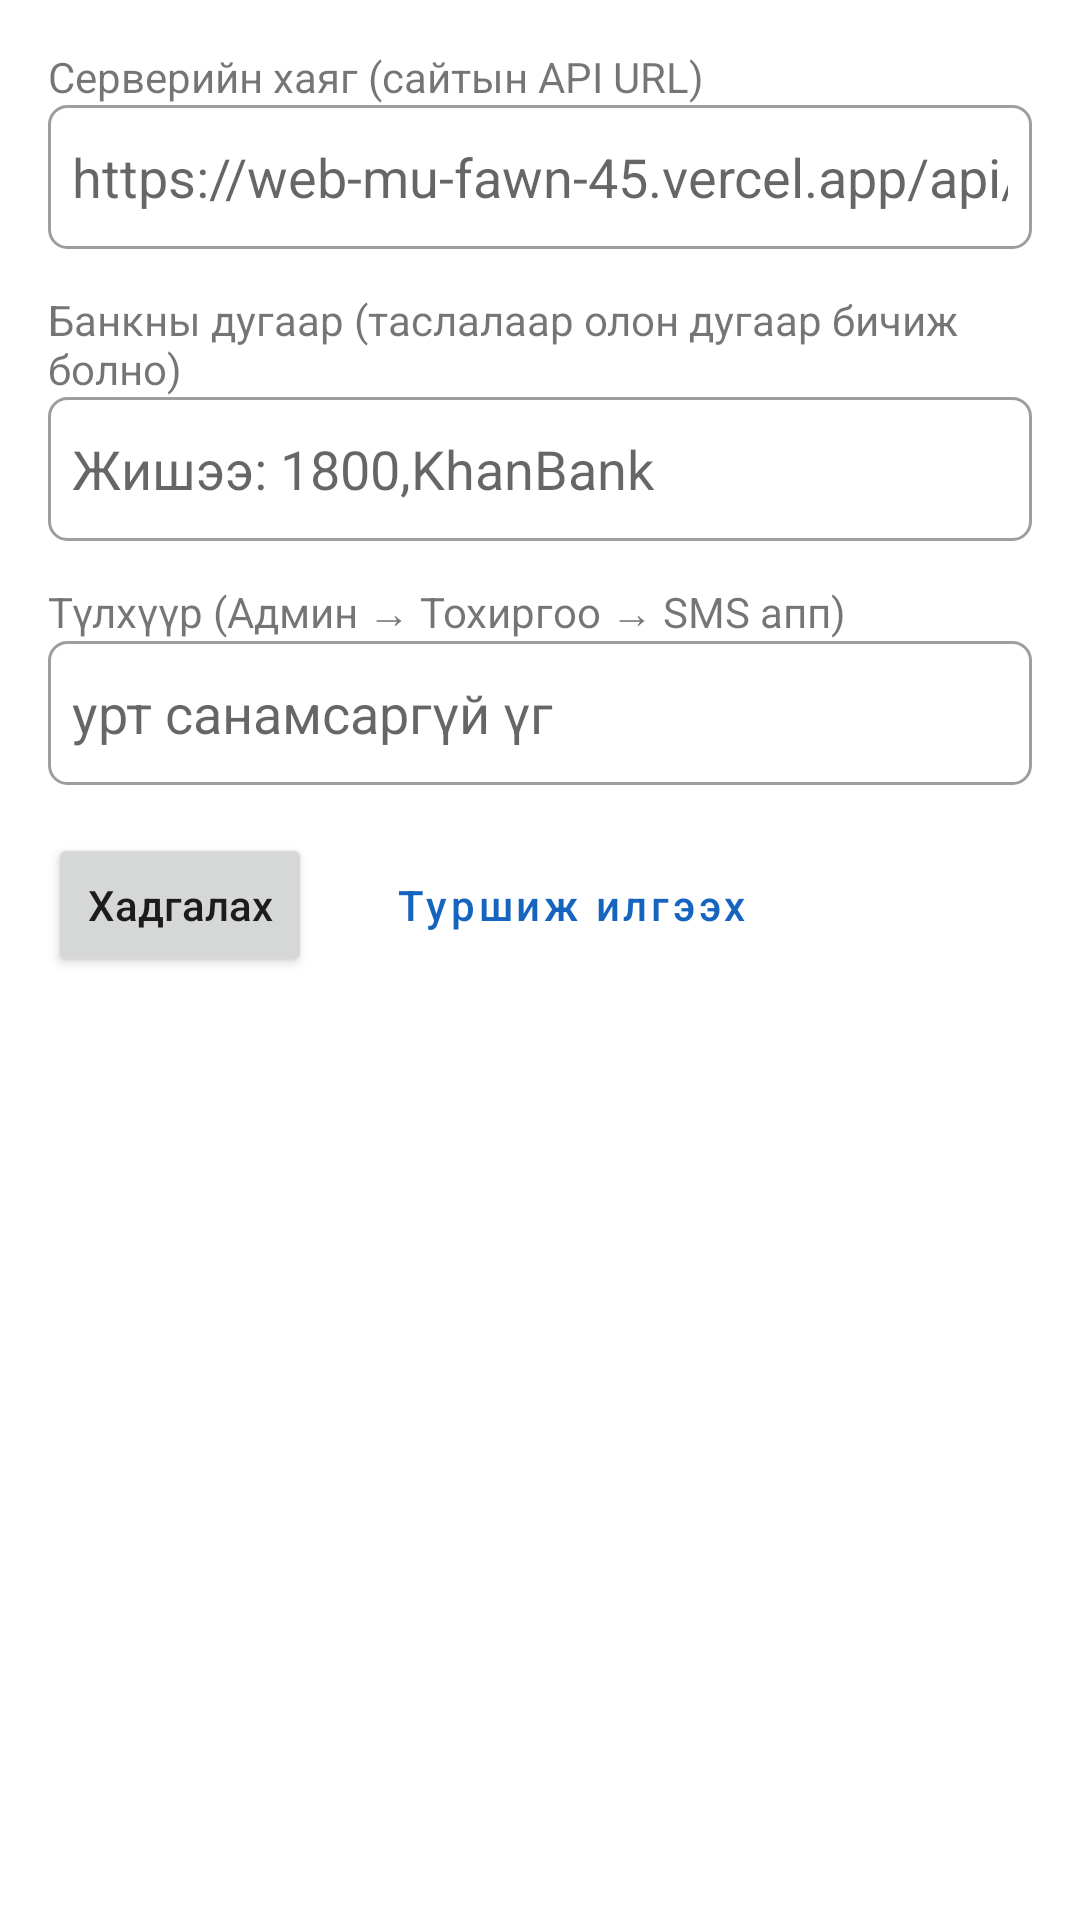

Write the Android layout XML for this screen, with the resource values it uses.
<!-- AndroidManifest.xml: application theme Theme.MessageParser -->
<!-- res/layout/activity_setting.xml -->
<?xml version="1.0" encoding="utf-8"?>
<ScrollView xmlns:android="http://schemas.android.com/apk/res/android"
    android:layout_width="match_parent"
    android:layout_height="match_parent">

    <LinearLayout
        android:layout_width="match_parent"
        android:layout_height="wrap_content"
        android:orientation="vertical"
        android:padding="16dp">

        <TextView android:layout_width="match_parent" android:layout_height="wrap_content" android:text="@string/page" />
        <EditText
            android:id="@+id/server"
            android:layout_width="match_parent"
            android:layout_height="48dp"
            android:background="@drawable/edit_style"
            android:hint="@string/hint"
            android:importantForAutofill="no"
            android:inputType="textUri"
            android:paddingStart="8dp"
            android:paddingEnd="8dp" />

        <TextView android:layout_marginTop="14dp" android:layout_width="match_parent" android:layout_height="wrap_content" android:text="@string/phone" />
        <EditText
            android:id="@+id/phone"
            android:layout_width="match_parent"
            android:layout_height="48dp"
            android:background="@drawable/edit_style"
            android:hint="@string/hint2"
            android:importantForAutofill="no"
            android:inputType="text"
            android:paddingStart="8dp"
            android:paddingEnd="8dp" />

        <TextView android:layout_marginTop="14dp" android:layout_width="match_parent" android:layout_height="wrap_content" android:text="@string/apikey" />
        <EditText
            android:id="@+id/apikey"
            android:layout_width="match_parent"
            android:layout_height="48dp"
            android:background="@drawable/edit_style"
            android:hint="@string/hint3"
            android:importantForAutofill="no"
            android:inputType="textPassword"
            android:paddingStart="8dp"
            android:paddingEnd="8dp" />

        <LinearLayout
            android:layout_width="match_parent"
            android:layout_height="wrap_content"
            android:layout_marginTop="16dp"
            android:orientation="horizontal">
            <Button
                android:id="@+id/savebtn"
                android:layout_width="wrap_content"
                android:layout_height="wrap_content"
                android:text="@string/save"
                android:textAllCaps="false" />
            <Button
                android:id="@+id/testbtn"
                style="@style/Widget.MaterialComponents.Button.OutlinedButton"
                android:layout_width="wrap_content"
                android:layout_height="wrap_content"
                android:layout_marginStart="12dp"
                android:text="@string/test"
                android:textAllCaps="false" />
        </LinearLayout>

        <TextView
            android:id="@+id/result"
            android:layout_width="match_parent"
            android:layout_height="wrap_content"
            android:layout_marginTop="12dp"
            android:textSize="14sp" />
    </LinearLayout>
</ScrollView>
<!-- resources referenced by this layout -->
<resources>
  <!-- drawable edit_style (drawable) -->
  <?xml version="1.0" encoding="utf-8"?>
  <shape xmlns:android="http://schemas.android.com/apk/res/android" android:shape="rectangle">
      <stroke android:width="1dp" android:color="#9E9E9E" />
      <corners android:radius="6dp" />
  </shape>
  <string name="apikey">Түлхүүр (Админ → Тохиргоо → SMS апп)</string>
  <string name="hint">https://web-mu-fawn-45.vercel.app/api/sms</string>
  <string name="hint2">Жишээ: 1800,KhanBank</string>
  <string name="hint3">урт санамсаргүй үг</string>
  <string name="page">Серверийн хаяг (сайтын API URL)</string>
  <string name="phone">Банкны дугаар (таслалаар олон дугаар бичиж болно)</string>
  <string name="save">Хадгалах</string>
  <string name="test">Туршиж илгээх</string>
  <style name="Theme.MessageParser" parent="Theme.MaterialComponents.DayNight.DarkActionBar">
          <item name="colorPrimary">@color/primary</item>
          <item name="colorPrimaryVariant">@color/primary_dark</item>
          <item name="colorOnPrimary">@color/white</item>
          <item name="colorSecondary">@color/accent</item>
          <item name="colorOnSecondary">@color/white</item>
      </style>
  <color name="primary">#1565C0</color>
  <color name="primary_dark">#0D47A1</color>
  <color name="white">#FFFFFF</color>
  <color name="accent">#2E7D32</color>
</resources>
